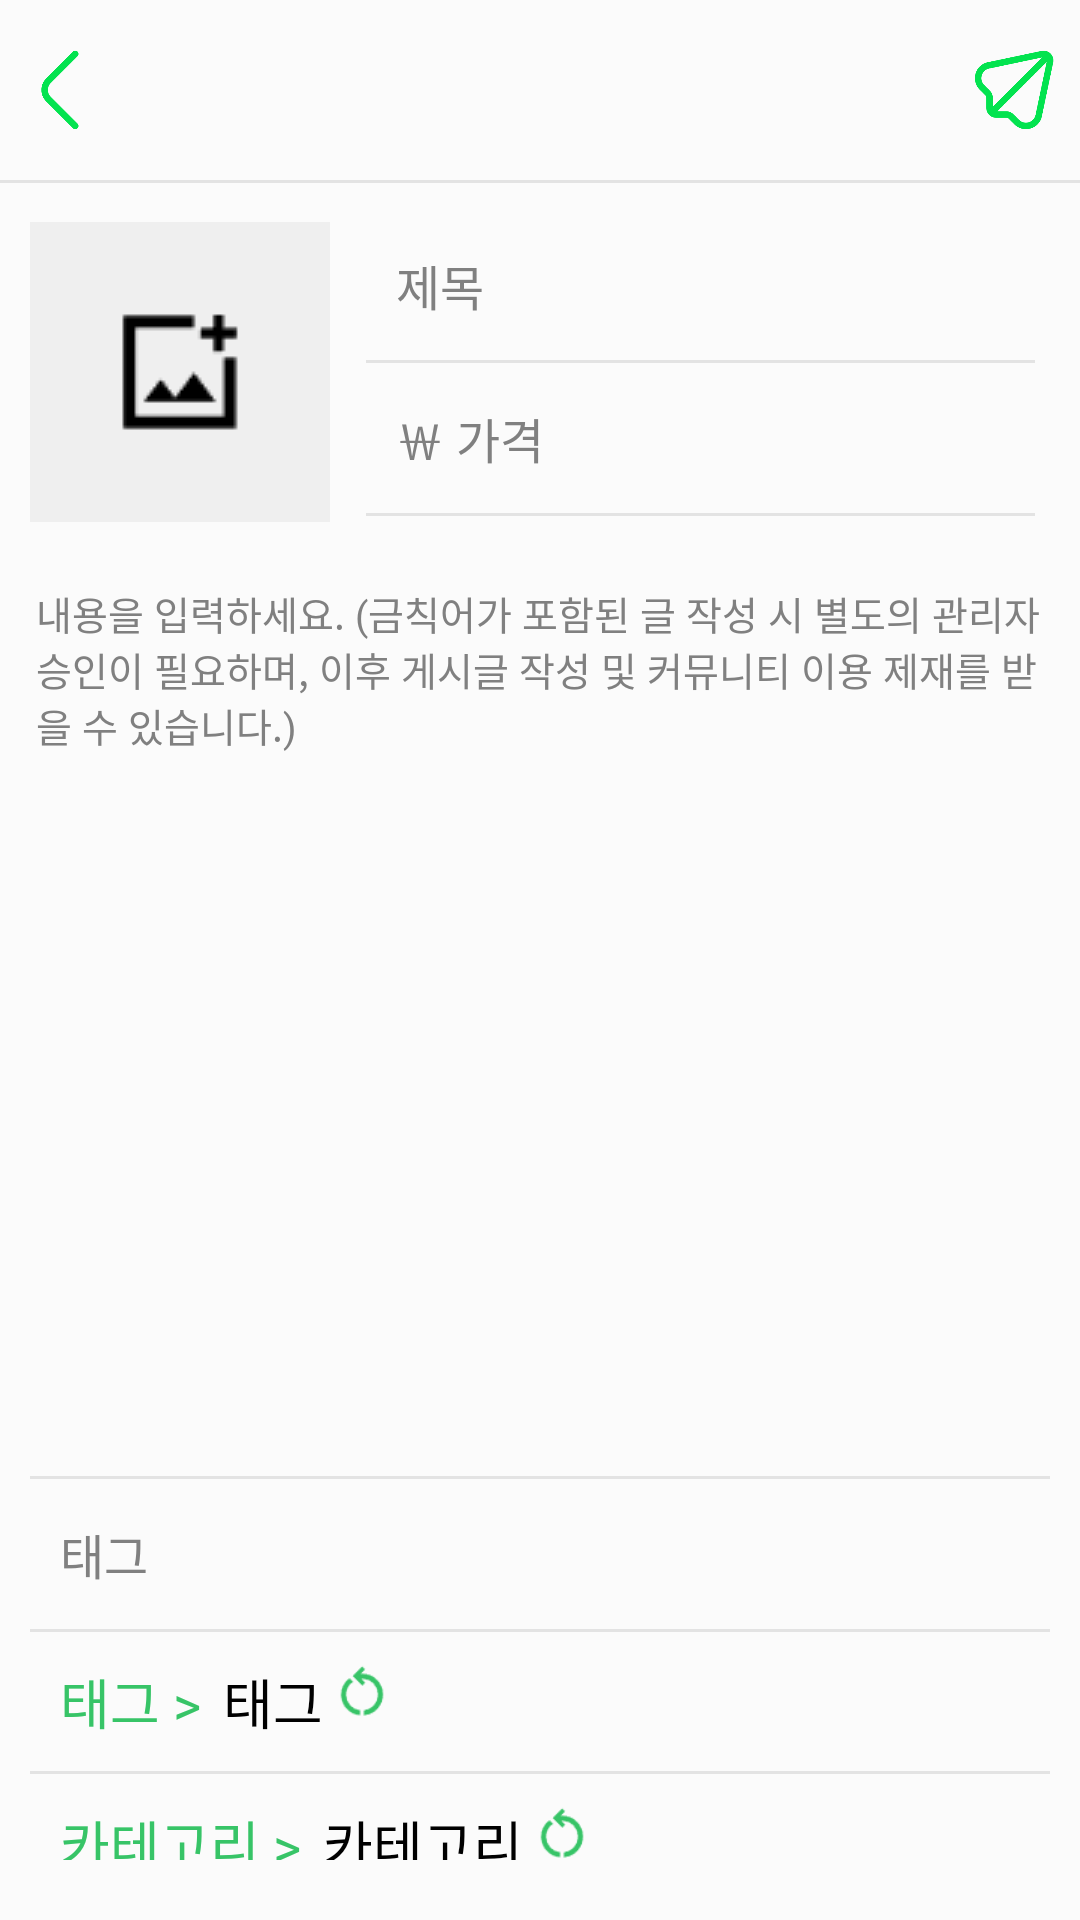

Layout XML and referenced resources for this Android screen:
<!-- AndroidManifest.xml: application theme Theme.Ones_02 -->
<!-- res/layout/activity_post_wrt.xml -->
<?xml version="1.0" encoding="utf-8"?>
<LinearLayout xmlns:android="http://schemas.android.com/apk/res/android"
    android:layout_width="match_parent"
    android:layout_height="match_parent"
    android:background="#FBFBFB"
    android:orientation="vertical">

    <LinearLayout
        android:layout_width="match_parent"
        android:layout_height="60dp"
        android:orientation="horizontal" >

        <ImageButton
            android:id="@+id/post_wrt_btn_back"

            android:layout_width="40dp"
            android:layout_height="40dp"
            android:scaleType="centerInside"
            android:layout_gravity="left|center"
            android:src="@drawable/img_ic_backbtn"
            android:background="#00FFFFFF"/>

        <View
            android:layout_width="0dp"
            android:layout_height="0dp"
            android:layout_weight="1" /> 

        <ImageButton
            android:id="@+id/post_wrt_btn_send"

            android:layout_width="40dp"
            android:layout_height="40dp"
            android:scaleType="centerInside"
            android:layout_gravity="right|center"
            android:layout_marginRight="2dp"
            android:src="@drawable/img_ic_sendbtn"
            android:background="#00FFFFFF"/>

    </LinearLayout>

    <View
        android:layout_width="match_parent"
        android:layout_height="1dp"
        android:background="#E3E3E3"
        />

    <LinearLayout
        android:layout_width="match_parent"
        android:layout_height="wrap_content"
        android:layout_margin="10dp"
        android:orientation="vertical">
        <LinearLayout
            android:layout_width="match_parent"
            android:layout_height="wrap_content"
            android:orientation="horizontal" >

            <ImageView
                android:id="@+id/post_wrt_img_picture"

                android:layout_width="100dp"
                android:layout_height="100dp"
                android:scaleType="centerInside"
                android:src="@drawable/img_photo"
                android:background="#EFEFEF"
                android:layout_gravity="left|center"/>

            <LinearLayout
                android:layout_width="match_parent"
                android:layout_height="wrap_content"
                android:layout_marginLeft="7dp"
                android:layout_marginTop="4dp"
                android:orientation="vertical">

                <EditText
                    android:id="@+id/post_wrt_edittext_title"

                    android:layout_width="match_parent"
                    android:layout_height="40dp"
                    android:textColor="#808080"
                    android:textColorHint="#808080"
                    android:background="@null"
                    android:textSize="16sp"
                    android:paddingLeft="15dp"
                    android:hint="제목"/>

                <View
                    android:layout_width="match_parent"
                    android:layout_height="1dp"
                    android:layout_margin="5dp"
                    android:background="#E3E3E3"
                    />

                <EditText
                    android:id="@+id/post_wrt_edittext_price"

                    android:layout_width="match_parent"
                    android:layout_height="40dp"
                    android:textColor="#808080"
                    android:textColorHint="#808080"
                    android:background="@null"
                    android:textSize="16sp"
                    android:paddingLeft="15dp"
                    android:hint="￦ 가격"/>

                <View
                    android:layout_width="match_parent"
                    android:layout_height="1dp"
                    android:layout_margin="5dp"
                    android:background="#E3E3E3"
                    />

            </LinearLayout>

        </LinearLayout>

        <EditText
            android:id="@+id/post_wrt_edittext_content"


            android:layout_width="match_parent"
            android:layout_height="300dp"
            android:textColor="#808080"
            android:textColorHint="#808080"
            android:background="@null"
            android:textSize="13sp"
            android:layout_marginTop="15dp"
            android:gravity="top"

            android:paddingLeft="2dp"
            android:paddingRight="2dp"
            android:paddingTop="3dp"
            android:hint="내용을 입력하세요. (금칙어가 포함된 글 작성 시 별도의 관리자 승인이 필요하며, 이후 게시글 작성 및 커뮤니티 이용 제재를 받을 수 있습니다.)"/>

        <View
            android:layout_width="match_parent"
            android:layout_height="1dp"
            android:background="#E3E3E3"
            />

        <LinearLayout
            android:layout_width="match_parent"
            android:layout_marginTop="5dp"
            android:layout_marginBottom="5dp"
            android:layout_height="wrap_content">

            <EditText
                android:id="@+id/post_wrt_edittext_tag"
                android:layout_width="match_parent"
                android:layout_height="40dp"
                android:textColor="#808080"
                android:textColorHint="#808080"
                android:layout_marginLeft="10dp"
                android:background="@null"
                android:textSize="16sp"
                android:hint="태그"/> 

        </LinearLayout>

        <View
            android:layout_width="match_parent"
            android:layout_height="1dp"
            android:background="#E3E3E3"
            />

        <LinearLayout
            android:layout_width="match_parent"
            android:layout_height="wrap_content"
            android:layout_margin="10dp"
            android:layout_gravity="center_vertical"
            android:orientation="horizontal" >

            <TextView
                android:layout_width="wrap_content"
                android:layout_height="wrap_content"
                android:fontFamily="@font/nanumbarungothic"
                android:textSize="18sp"
                android:text="태그 > "
                android:textColor="#37c467" />

            <TextView
                android:id="@+id/post_wrt_tag"

                android:layout_width="wrap_content"
                android:layout_height="wrap_content"
                android:fontFamily="@font/nanumbarungothic"
                android:textSize="18sp"
                android:layout_marginLeft="3dp"
                android:text="태그"
                android:textColor="#000000" />

            <ImageButton
                android:id="@+id/post_wrt_btn_tag_reset"
                android:layout_width="20dp"
                android:layout_height="20dp"
                android:scaleType="centerCrop"
                android:layout_marginLeft="3dp"
                android:src="@drawable/img_ic_resetbtn_bold"
                android:background="#00E3E3E3"/>
        </LinearLayout> 

        <View
            android:layout_width="match_parent"
            android:layout_height="1dp"
            android:background="#E3E3E3"
            />

        <LinearLayout
            android:layout_width="match_parent"
            android:layout_height="wrap_content"
            android:layout_margin="10dp"
            android:layout_gravity="center_vertical"
            android:orientation="horizontal" >

            <TextView
                android:layout_width="wrap_content"
                android:layout_height="wrap_content"
                android:fontFamily="@font/nanumbarungothic"
                android:textSize="18sp"
                android:text="카테고리 > "
                android:textColor="#37c467" />

            <TextView
                android:id="@+id/post_wrt_category"

                android:layout_width="wrap_content"
                android:layout_height="wrap_content"
                android:fontFamily="@font/nanumbarungothic"
                android:textSize="18sp"
                android:layout_marginLeft="3dp"
                android:text="카테고리"
                android:textColor="#000000" />

            <ImageButton
                android:id="@+id/post_wrt_btn_category_reset"
                android:layout_width="20dp"
                android:layout_height="20dp"
                android:scaleType="centerCrop"
                android:layout_marginLeft="3dp"
                android:src="@drawable/img_ic_resetbtn_bold"
                android:background="#00E3E3E3"/>

        </LinearLayout>

    </LinearLayout>

</LinearLayout>
<!-- resources referenced by this layout -->
<resources>
  <!-- drawable img_ic_backbtn: png bitmap (drawable, 6309 bytes) -->
  <!-- drawable img_ic_resetbtn_bold: png bitmap (drawable, 2265 bytes) -->
  <!-- drawable img_ic_sendbtn: png bitmap (drawable, 10309 bytes) -->
  <!-- drawable img_photo: png bitmap (drawable, 492 bytes) -->
  <style name="Theme.Ones_02" parent="Theme.MaterialComponents.DayNight.NoActionBar">
          
          <item name="colorPrimary">@color/colorLightGray</item>
          <item name="colorPrimaryVariant">@color/purple_700</item>
          <item name="colorOnPrimary">@color/white</item>
          
          <item name="colorSecondary">@color/teal_200</item>
          <item name="colorSecondaryVariant">@color/teal_700</item>
          <item name="colorOnSecondary">@color/black</item>
          
          <item name="android:statusBarColor" tools:targetApi="l">?attr/colorPrimaryVariant</item>
          
      </style>
  <!-- not gathered from this repository: default colours our renderer supplied (Android Studio template values) -->
  <color name="purple_700">#FF3700B3</color>
  <color name="teal_200">#FF03DAC5</color>
  <color name="teal_700">#FF018786</color>
  <color name="black">#FF000000</color>
  <color name="white">#FFFFFFFF</color>
</resources>
